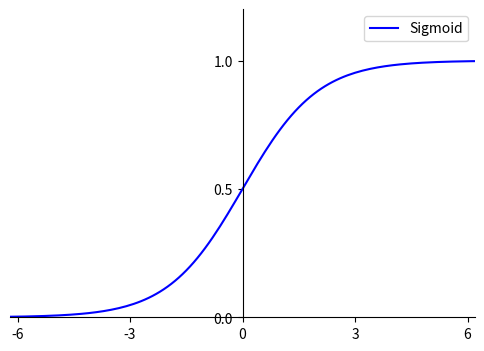

The matplotlib source for this figure:
"""
@Author: huuuuusy
@GitHub: https://github.com/huuuuusy

系统： Ubuntu 18.04
IDE:  VS Code 1.37
介绍： 绘制Sigmoid曲线
参考： https://segmentfault.com/a/1190000006158803
"""

import math
import matplotlib.pyplot as plt
import numpy as np
import matplotlib as mpl
mpl.rcParams['axes.unicode_minus'] = False

fig = plt.figure(figsize=(6, 4))
ax = fig.add_subplot(111)

x = np.arange(-7, 7, 0.1)
y = 1/(1+np.exp(-x))

plt.xlim(-6.2, 6.2)
plt.ylim(0, 1.2)
 
ax.spines['top'].set_color('none')
ax.spines['right'].set_color('none')
 
ax.xaxis.set_ticks_position('bottom')
ax.spines['bottom'].set_position(('data',0))
ax.set_xticks([-6, -3, 0, 3, 6])
ax.yaxis.set_ticks_position('left')
ax.spines['left'].set_position(('data',0))
ax.set_yticks([0, 0.5, 1])
 
plt.plot(x,y,label="Sigmoid",color = "blue")
plt.legend()
plt.savefig("Sigmoid.png")
plt.show()
